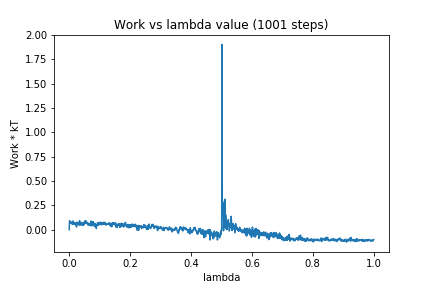

Source data for this figure (header and first rows):
0, 0.0
1, 0.09122
2, 0.08637
3, 0.07477
4, 0.06652
5, 0.08299
6, 0.07737
7, 0.0716
8, 0.06019
9, 0.06059
10, 0.06178
11, 0.07078
12, 0.05271
13, 0.08943
14, 0.07396
15, 0.06926
16, 0.06137
17, 0.06632
18, 0.05822
19, 0.06844
20, 0.06959
21, 0.05116
22, 0.04615
23, 0.05147
24, 0.02722
25, 0.07732
26, 0.06117
27, 0.06663
28, 0.0661
29, 0.06615
30, 0.04837
31, 0.05865
32, 0.06995
33, 0.07549
34, 0.09292
35, 0.04366
36, 0.04999
37, 0.06945
38, 0.07695
39, 0.06384
40, 0.05382
41, 0.05931
42, 0.06196
43, 0.0427
44, 0.06318
45, 0.05137
46, 0.07164
47, 0.04626
48, 0.07425
49, 0.07285
50, 0.05586
51, 0.08815
52, 0.07606
53, 0.08576
54, 0.06457
55, 0.09032
56, 0.06548
57, 0.0789
58, 0.07533
59, 0.0671
60, 0.05727
... 940 more rows
